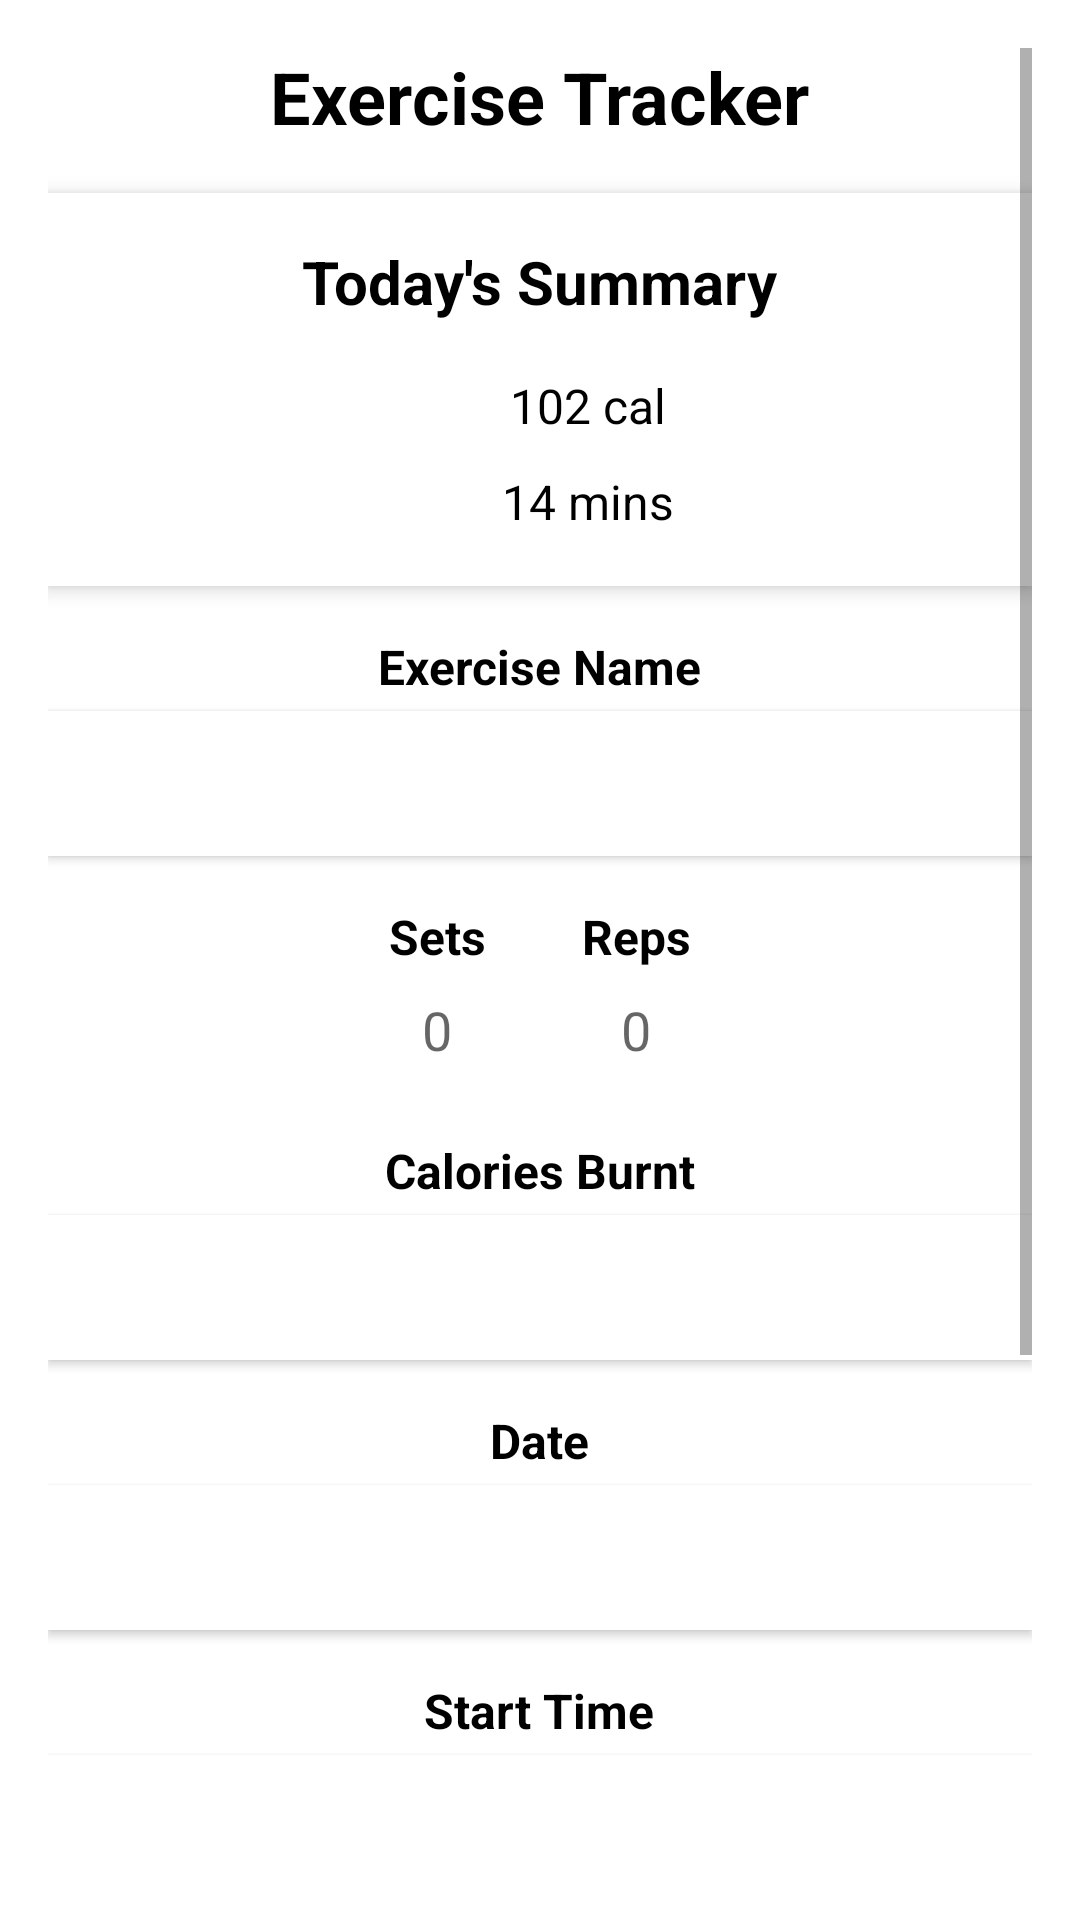

Produce the Android XML layout that renders to this screen, including the resource entries it uses.
<!-- AndroidManifest.xml: application theme Theme.AppCompat.DayNight -->
<!-- res/layout/activity_exercise_tracker.xml -->
<?xml version="1.0" encoding="utf-8"?>
<ScrollView xmlns:android="http://schemas.android.com/apk/res/android"
    android:layout_width="match_parent"
    android:layout_height="match_parent"
    android:padding="16dp"
    android:background="@android:color/white">

    <LinearLayout
        android:layout_width="match_parent"
        android:layout_height="wrap_content"
        android:orientation="vertical"
        android:gravity="center_horizontal">

        
        <TextView
            android:id="@+id/exercise_tracker_title"
            android:layout_width="wrap_content"
            android:layout_height="wrap_content"
            android:text="Exercise Tracker"
            android:textSize="24sp"
            android:textStyle="bold"
            android:textColor="@android:color/black"
            android:layout_marginBottom="16dp" />

        
        <LinearLayout
            android:layout_width="match_parent"
            android:layout_height="wrap_content"
            android:orientation="vertical"
            android:padding="16dp"
            android:background="@android:color/white"
            android:elevation="4dp"
            android:gravity="center_horizontal"
            android:layout_marginBottom="16dp">

            <TextView
                android:layout_width="wrap_content"
                android:layout_height="wrap_content"
                android:text="Today's Summary"
                android:textSize="20sp"
                android:textStyle="bold"
                android:textColor="@android:color/black"
                android:layout_marginBottom="8dp" />

            <LinearLayout
                android:layout_width="wrap_content"
                android:layout_height="wrap_content"
                android:orientation="horizontal"
                android:gravity="center"
                android:layout_marginTop="8dp">

                <ImageView
                    android:layout_width="24dp"
                    android:layout_height="24dp"
                    android:src="@drawable/ic_calories_icon" />

                <TextView
                    android:layout_width="wrap_content"
                    android:layout_height="wrap_content"
                    android:text="102 cal"
                    android:textSize="16sp"
                    android:layout_marginStart="8dp"
                    android:textColor="@android:color/black" />
            </LinearLayout>

            <LinearLayout
                android:layout_width="wrap_content"
                android:layout_height="wrap_content"
                android:orientation="horizontal"
                android:gravity="center"
                android:layout_marginTop="8dp">

                <ImageView
                    android:layout_width="24dp"
                    android:layout_height="24dp"
                    android:src="@drawable/ic_time_icon" />

                <TextView
                    android:layout_width="wrap_content"
                    android:layout_height="wrap_content"
                    android:text="14 mins"
                    android:textSize="16sp"
                    android:layout_marginStart="8dp"
                    android:textColor="@android:color/black" />
            </LinearLayout>
        </LinearLayout>

        
        <TextView
            android:layout_width="wrap_content"
            android:layout_height="wrap_content"
            android:text="Exercise Name"
            android:textSize="16sp"
            android:textStyle="bold"
            android:textColor="@android:color/black"
            android:layout_marginBottom="4dp" />

        <EditText
            android:id="@+id/exercise_name"
            android:layout_width="match_parent"
            android:layout_height="wrap_content"
            android:padding="12dp"
            android:background="@android:color/white"
            android:layout_marginBottom="16dp"
            android:elevation="2dp"
            android:textColor="@android:color/black"
            android:inputType="text" />

        
        <LinearLayout
            android:layout_width="match_parent"
            android:layout_height="wrap_content"
            android:orientation="horizontal"
            android:gravity="center">

            <LinearLayout
                android:layout_width="wrap_content"
                android:layout_height="wrap_content"
                android:orientation="vertical"
                android:layout_marginEnd="16dp">

                <TextView
                    android:layout_width="wrap_content"
                    android:layout_height="wrap_content"
                    android:text="Sets"
                    android:textSize="16sp"
                    android:textStyle="bold"
                    android:gravity="center"
                    android:textColor="@android:color/black"
                    android:layout_gravity="center" />

                <EditText
                    android:id="@+id/sets_input"
                    android:layout_width="wrap_content"
                    android:layout_height="wrap_content"
                    android:layout_gravity="center"
                    android:hint="0"
                    android:inputType="number"
                    android:padding="8dp"
                    android:background="@android:color/white"
                    android:gravity="center" />
            </LinearLayout>

            <LinearLayout
                android:layout_width="wrap_content"
                android:layout_height="wrap_content"
                android:orientation="vertical"
                android:layout_marginStart="16dp">

                <TextView
                    android:layout_width="wrap_content"
                    android:layout_height="wrap_content"
                    android:text="Reps"
                    android:textSize="16sp"
                    android:textStyle="bold"
                    android:gravity="center"
                    android:textColor="@android:color/black"
                    android:layout_gravity="center" />

                <EditText
                    android:id="@+id/reps_input"
                    android:layout_width="wrap_content"
                    android:layout_height="wrap_content"
                    android:layout_gravity="center"
                    android:hint="0"
                    android:inputType="number"
                    android:padding="8dp"
                    android:background="@android:color/white"
                    android:gravity="center" />
            </LinearLayout>
        </LinearLayout>

        
        <TextView
            android:layout_width="wrap_content"
            android:layout_height="wrap_content"
            android:text="Calories Burnt"
            android:textSize="16sp"
            android:textStyle="bold"
            android:textColor="@android:color/black"
            android:layout_marginBottom="4dp"
            android:layout_marginTop="16dp" />

        <EditText
            android:id="@+id/calories_burnt"
            android:layout_width="match_parent"
            android:layout_height="wrap_content"
            android:padding="12dp"
            android:background="@android:color/white"
            android:layout_marginBottom="16dp"
            android:elevation="2dp"
            android:inputType="number"
            android:textColor="@android:color/black" />

        
        <TextView
            android:layout_width="wrap_content"
            android:layout_height="wrap_content"
            android:text="Date"
            android:textSize="16sp"
            android:textStyle="bold"
            android:textColor="@android:color/black"
            android:layout_marginBottom="4dp" />

        <EditText
            android:id="@+id/date_picker"
            android:layout_width="match_parent"
            android:layout_height="wrap_content"
            android:padding="12dp"
            android:background="@android:color/white"
            android:layout_marginBottom="16dp"
            android:elevation="2dp"
            android:inputType="date"
            android:textColor="@android:color/black"
            android:focusable="false"
            android:clickable="true" />

        
        <TextView
            android:layout_width="wrap_content"
            android:layout_height="wrap_content"
            android:text="Start Time"
            android:textSize="16sp"
            android:textStyle="bold"
            android:textColor="@android:color/black"
            android:layout_marginBottom="4dp" />

        <EditText
            android:id="@+id/start_time_picker"
            android:layout_width="match_parent"
            android:layout_height="wrap_content"
            android:padding="12dp"
            android:background="@android:color/white"
            android:layout_marginBottom="16dp"
            android:elevation="2dp"
            android:inputType="time"
            android:textColor="@android:color/black"
            android:focusable="false"
            android:clickable="true" />

        
        <TextView
            android:layout_width="wrap_content"
            android:layout_height="wrap_content"
            android:text="End Time"
            android:textSize="16sp"
            android:textStyle="bold"
            android:textColor="@android:color/black"
            android:layout_marginBottom="4dp" />

        <EditText
            android:id="@+id/end_time_picker"
            android:layout_width="match_parent"
            android:layout_height="wrap_content"
            android:padding="12dp"
            android:background="@android:color/white"
            android:layout_marginBottom="16dp"
            android:elevation="2dp"
            android:inputType="time"
            android:textColor="@android:color/black"
            android:focusable="false"
            android:clickable="true" />

        
        <TextView
            android:layout_width="wrap_content"
            android:layout_height="wrap_content"
            android:text="Notes"
            android:textSize="16sp"
            android:textStyle="bold"
            android:textColor="@android:color/black"
            android:layout_marginBottom="4dp" />

        <EditText
            android:id="@+id/notes_input"
            android:layout_width="match_parent"
            android:layout_height="wrap_content"
            android:padding="12dp"
            android:background="@android:color/white"
            android:layout_marginBottom="32dp"
            android:elevation="2dp"
            android:textColor="@android:color/black"
            android:inputType="textMultiLine" />

        
        <Button
            android:id="@+id/save_button"
            android:layout_width="match_parent"
            android:layout_height="wrap_content"
            android:text="Log Exercise"
            android:backgroundTint="@android:color/holo_blue_dark"
            android:textColor="@android:color/white"
            android:padding="12dp" />
    </LinearLayout>
</ScrollView>
<!-- resources referenced by this layout -->
<resources>

</resources>
